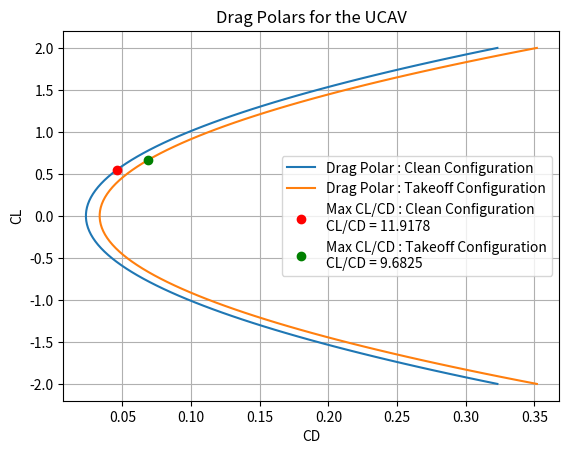

The script that saved this image:
import numpy as np
import matplotlib.pyplot as plt

# defining the S_wet function for the UCAV
def S_wet(W0, c = 0.8565, d = 0.5423):
    S_wet = 10**c * W0**d
    return S_wet

# defining the drag polar function for the UCAV
def drag_polar(CL, CD0, e, AR = 5):
    CD = CD0 + (1 / (np.pi * e * AR)) * CL**2
    return CD

# assuming Cf = 0.0035 for the UCAV (Skin friction coefficient)
Cf = 0.0035

# assuming Sref = 40 ft^2 for the UCAV (Reference wing area) (fig 4.4 of the Metabook)
Sref = 40 # ft^2

# calculating the CD0 for the UCAV
CD0 = Cf * S_wet(793) / Sref
print(f"\nThe CD0 for the UCAV is {CD0:.4f}")

# defining the Oswald efficiency factors for the UCAV during clean and takeoff configurations 
# (as landing characteristics not necessary due to the final attack phase)
e_clean = 0.85
e_takeoff = 0.8

# defining the del_CD0 for the takeoff and clean configurations
delCD0_clean = 0
delCD0_takeoff = 0.01

# plotting the drag polars for the UCAV in clean and takeoff configurations
CL = np.linspace(-2, 2, 100)
CD_clean = drag_polar(CL, CD0 + delCD0_clean, e_clean)
CD_takeoff = drag_polar(CL, CD0 + delCD0_takeoff, e_takeoff)

# function to find the max CL/CD ratio for the UCAV, and return the max CL/CD with the corresponding CL and CD
def max_CLoverCD(CL, CD):
    CL_CD = CL / CD
    max_CL_CD = np.max(CL_CD)
    corres_CL = CL[np.argmax(CL_CD)]
    corres_CD = CD[np.argmax(CL_CD)]
    print(f"\nThe maximum CL/CD ratio is {max_CL_CD:.4f} at CL = {corres_CL:.4f} and CD = {corres_CD:.4f}")
    return max_CL_CD, corres_CL, corres_CD




# plotting the drag polars for the UCAV in clean and takeoff configurations with the max CL/CD marked for both polars and labelled
fig, ax = plt.subplots(dpi = 300)
ax.plot(CD_clean, CL, label = "Drag Polar : Clean Configuration")
ax.plot(CD_takeoff, CL, label = "Drag Polar : Takeoff Configuration")
# finding the max CL/CD for the clean configuration
cleanMaxCLoverCD, cleanCL, cleanCD = max_CLoverCD(CL, CD_clean)
# finding the max CL/CD for the takeoff configuration
takeoffMaxCLoverCD, takeoffCL, takeoffCD = max_CLoverCD(CL, CD_takeoff)
# marking the max CL/CD for the clean configuration
ax.plot(cleanCD, cleanCL, "ro", label = f"Max CL/CD : Clean Configuration\nCL/CD = {cleanMaxCLoverCD:.4f}")
# marking the max CL/CD for the takeoff configuration
ax.plot(takeoffCD, takeoffCL, "go", label = f"Max CL/CD : Takeoff Configuration\nCL/CD = {takeoffMaxCLoverCD:.4f}")
ax.set_xlabel("CD")
ax.set_ylabel("CL")
ax.set_title("Drag Polars for the UCAV")
ax.legend()
ax.grid()
plt.savefig("dragPolar.png")
plt.show()

